Image classification data set "split" (f-10na/follow_yellow on GitHub). Class labels (3): left, right, straight.

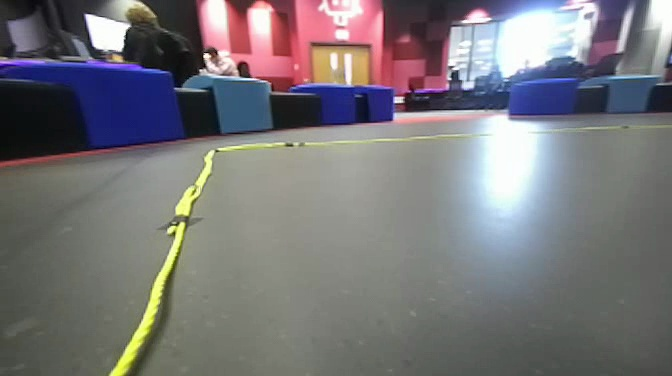
Label: left

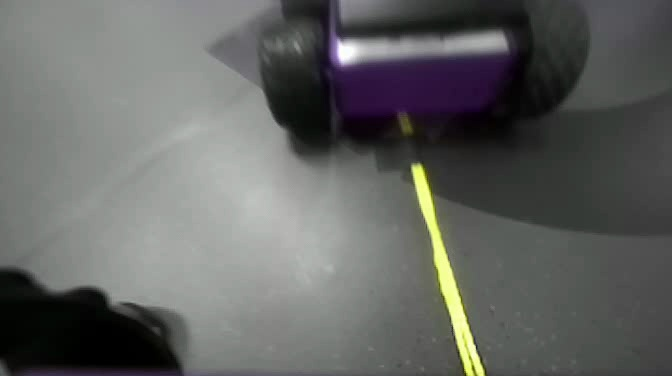
Label: straight

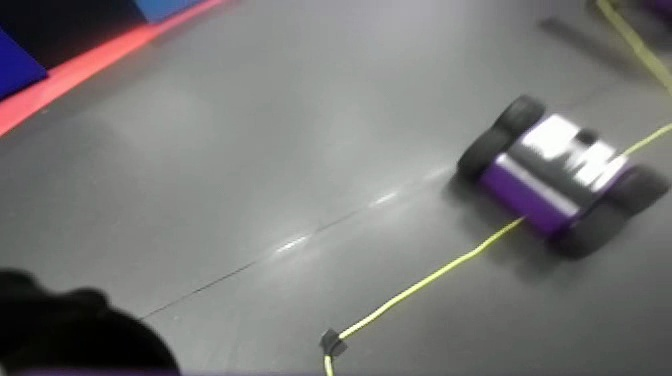
Label: right

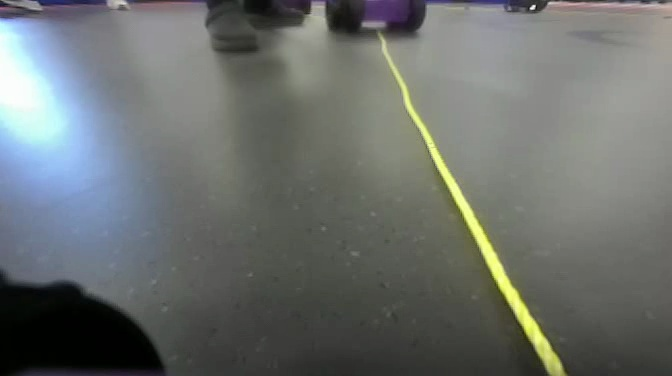
Label: straight

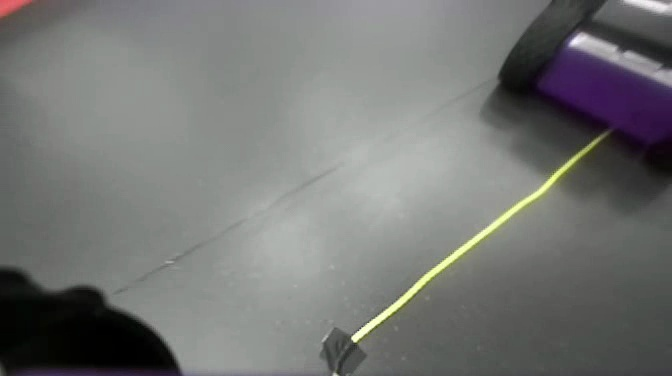
Label: right

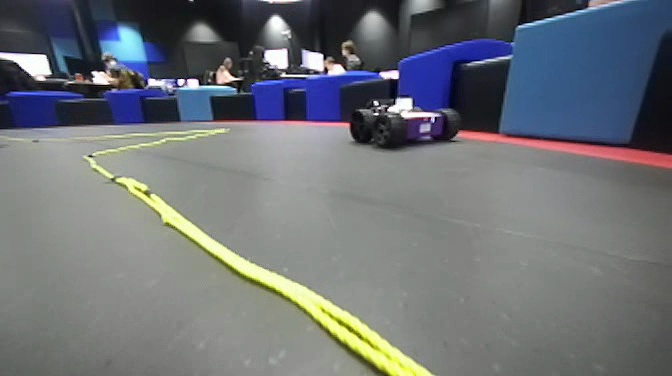
Label: left
